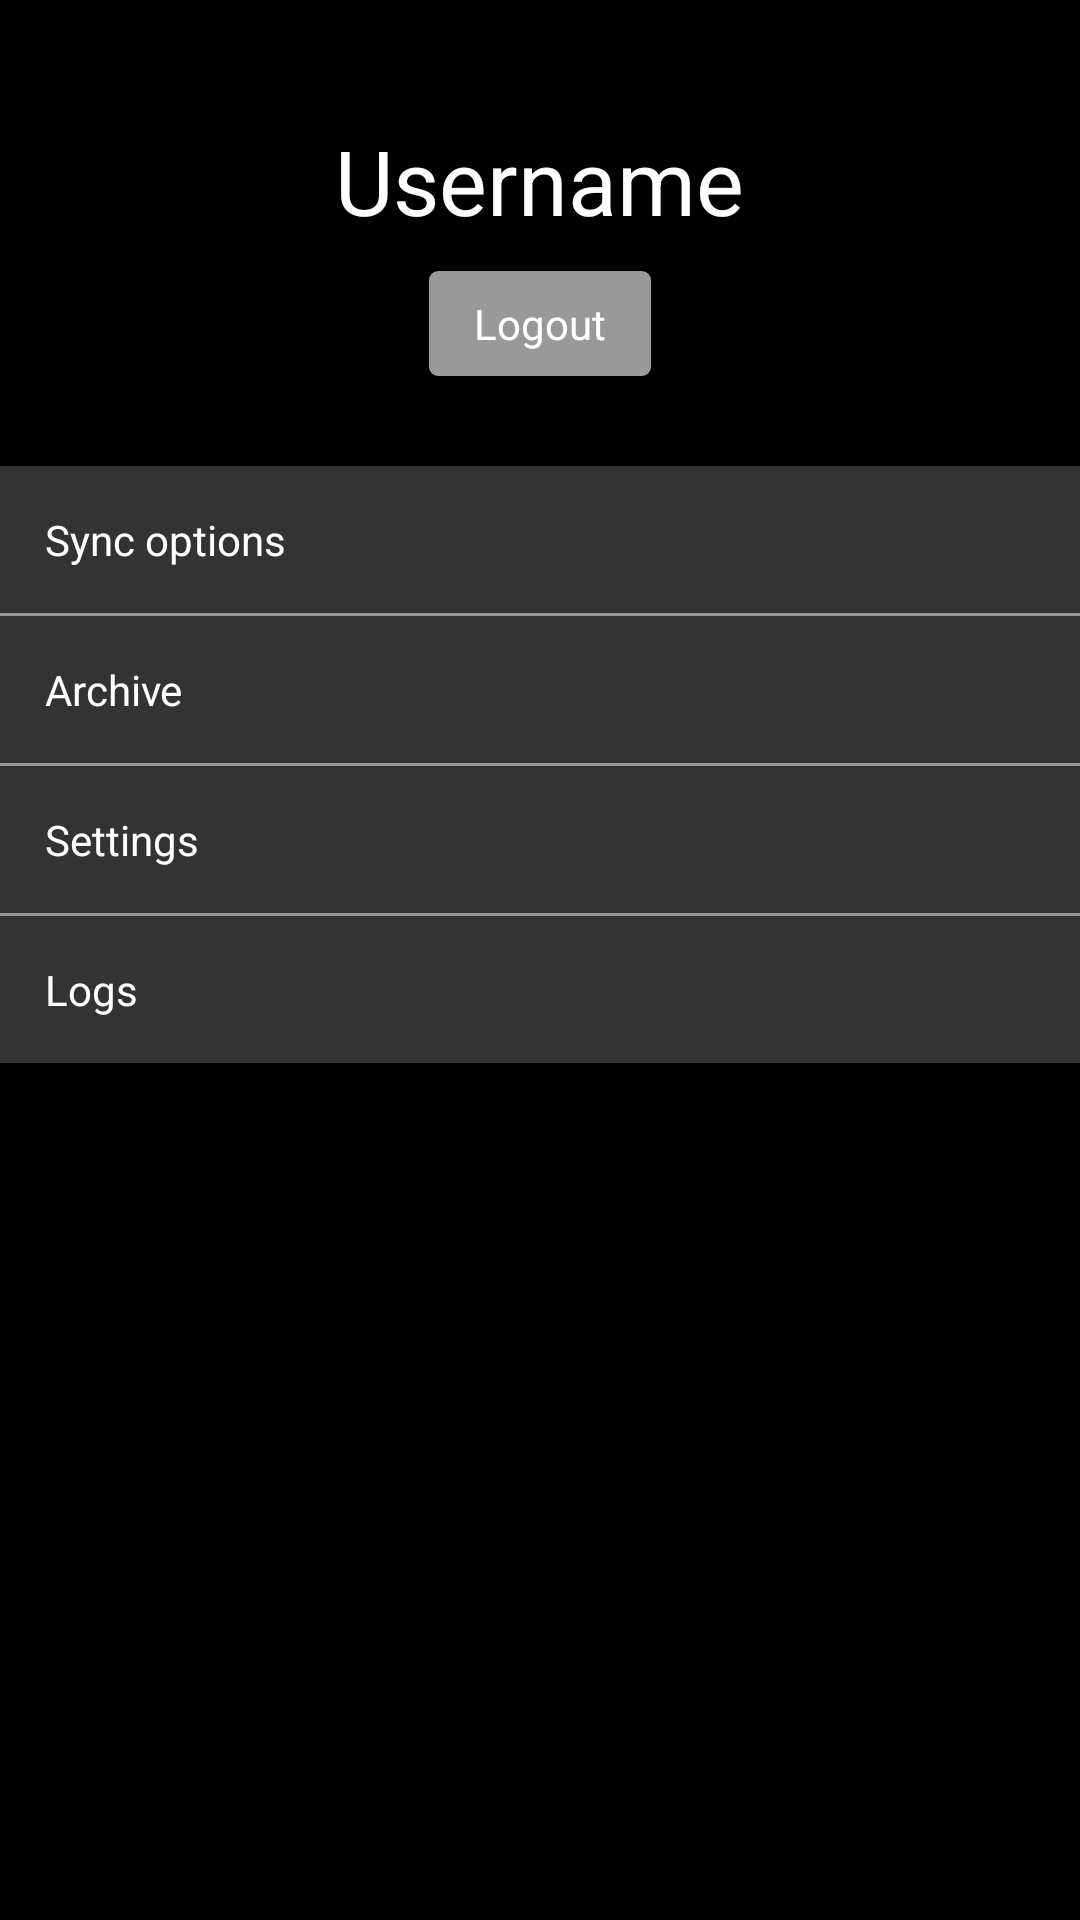

Produce the Android XML layout that renders to this screen, including the resource entries it uses.
<!-- AndroidManifest.xml: application theme JPicsTheme -->
<!-- res/layout/fragment_account.xml -->
<?xml version="1.0" encoding="utf-8"?>
<androidx.constraintlayout.widget.ConstraintLayout xmlns:android="http://schemas.android.com/apk/res/android"
    xmlns:tools="http://schemas.android.com/tools"
    android:layout_width="match_parent"
    android:layout_height="match_parent"
    xmlns:app="http://schemas.android.com/apk/res-auto"
    tools:context=".AccountFragment">

    <LinearLayout
        android:id="@+id/top_layout"
        android:layout_width="match_parent"
        android:layout_height="wrap_content"
        app:layout_constraintTop_toTopOf="parent"
        android:gravity="center_horizontal"
        android:orientation="vertical"
        android:padding="30dp">

        <TextView
            android:id="@+id/user"
            android:layout_width="wrap_content"
            android:layout_height="wrap_content"
            android:text="Username"
            android:textSize="30sp"
            android:padding="10dp"/>

        <Button
            android:id="@+id/logout_button"
            android:layout_width="wrap_content"
            android:layout_height="wrap_content"
            android:text="Logout" />

    </LinearLayout>

    <LinearLayout
        android:layout_width="match_parent"
        android:layout_height="wrap_content"
        android:orientation="vertical"
        app:layout_constraintTop_toBottomOf="@+id/top_layout">

        <TextView
            android:id="@+id/sync_button"
            android:layout_width="match_parent"
            android:layout_height="wrap_content"
            android:padding="15dp"
            android:text="Sync options"
            android:background="@color/dark_gray"/>

        <View
            android:layout_width="match_parent"
            android:layout_height="1dp"
            android:background="@drawable/line"
            android:backgroundTint="@color/light_gray"/>

        <TextView
            android:id="@+id/archive_button"
            android:layout_width="match_parent"
            android:layout_height="wrap_content"
            android:padding="15dp"
            android:text="Archive"
            android:background="@color/dark_gray"/>

        <View
            android:layout_width="match_parent"
            android:layout_height="1dp"
            android:background="@drawable/line"
            android:backgroundTint="@color/light_gray"/>

        <TextView
            android:id="@+id/settings_button"
            android:layout_width="match_parent"
            android:layout_height="wrap_content"
            android:padding="15dp"
            android:text="Settings"
            android:background="@color/dark_gray"/>

        <View
            android:layout_width="match_parent"
            android:layout_height="1dp"
            android:background="@drawable/line"
            android:backgroundTint="@color/light_gray"/>

        <TextView
            android:id="@+id/logs_button"
            android:layout_width="match_parent"
            android:layout_height="wrap_content"
            android:padding="15dp"
            android:text="Logs"
            android:background="@color/dark_gray"/>
    </LinearLayout>

</androidx.constraintlayout.widget.ConstraintLayout>
<!-- resources referenced by this layout -->
<resources>
  <color name="dark_gray">#FF333333</color>
  <color name="light_gray">#FF999999</color>
  <!-- drawable line (drawable) -->
  <?xml version="1.0" encoding="utf-8"?>
  <shape xmlns:android="http://schemas.android.com/apk/res/android"
      android:shape="rectangle">
      <solid android:color="@color/white"/>
      <padding android:bottom="0dp" android:top="0dp" android:left="0dp" android:right="0dp"/>
  </shape>
  <color name="white">#FFFFFFFF</color>
  <color name="black_overlay">#FF000000</color>
  <style name="MyActionMode" parent="JPicsTheme">
          <item name="android:textColorPrimary">@color/white</item>
          <item name="background">@color/gray</item>
          <item name="backgroundSplit">?attr/actionModeSplitBackground</item>
          <item name="height">?attr/actionBarSize</item>
          <item name="titleTextStyle">@style/ActionMode.MyTitle</item>
      </style>
  <style name="ActionModeOverflowMenu" parent="Widget.AppCompat.ListPopupWindow">
          <item name="android:textColor">@color/white</item>
          <item name="android:background">@color/transparent</item>
      </style>
  <!-- drawable fast_thumb (drawable) -->
  <?xml version="1.0" encoding="utf-8"?>
  <selector xmlns:android="http://schemas.android.com/apk/res/android">
  
      <item android:drawable="@drawable/check_empty" />
  
  </selector>
  <style name="App_EditTextStyle" parent="@android:style/Widget.EditText">
          <item name="android:background">@drawable/rounded_edittext</item>
          <item name="android:textColor">@color/white</item>
          <item name="android:textColorHint">@color/light_gray</item>
          <item name="android:padding">5dp</item>
          <item name="android:paddingStart">20dp</item>
          <item name="android:paddingEnd">20dp</item>
      </style>
  <style name="ProgressBarStyle" parent="Widget.AppCompat.ProgressBar.Horizontal">
          <item name="android:background">@color/light_blue_600</item>
          <item name="android:progressDrawable">@drawable/progress_bar</item>
      </style>
  <style name="ButtonStyle" parent="JPicsTheme">
          <item name="android:background">@drawable/button</item>
          <item name="android:padding">8dp</item>
          <item name="android:paddingEnd">15dp</item>
          <item name="android:paddingStart">15dp</item>
      </style>
  <style name="AppBottomSheetDialogTheme" parent="Theme.Design.Light.BottomSheetDialog">
          <item name="bottomSheetStyle">@style/AppModalStyle</item>
      </style>
  <color name="gray">#FF555555</color>
  <style name="ActionMode.MyTitle" parent="TextAppearance.AppCompat.Widget.ActionMode.Title">
          <item name="android:textColor">@color/white</item>
          <item name="android:textColorPrimary">@color/white</item>
      </style>
  <color name="transparent">#00FFFFFF</color>
  <!-- drawable check_empty (drawable) -->
  <layer-list xmlns:android="http://schemas.android.com/apk/res/android" >
      <item>
          <shape android:shape="oval">
              <stroke android:color="@color/light_gray" android:width="2dp"/>
              <size android:width="24dp" android:height="24dp"/>
          </shape>
      </item>
  </layer-list>
  <color name="light_blue_600">#FF039BE5</color>
  <style name="AppModalStyle" parent="Widget.Design.BottomSheet.Modal">
          <item name="android:background">@drawable/rounded_dialog</item>
      </style>
  <color name="light_blue">#FFB8C6DB</color>
  <!-- drawable rounded_dialog (drawable) -->
  <?xml version="1.0" encoding="utf-8"?>
  <shape xmlns:android="http://schemas.android.com/apk/res/android"
      android:shape="rectangle">
      <solid android:color="@color/gray"/>
      <corners android:topLeftRadius="16dp"
          android:topRightRadius="16dp"/>
  </shape>
</resources>
